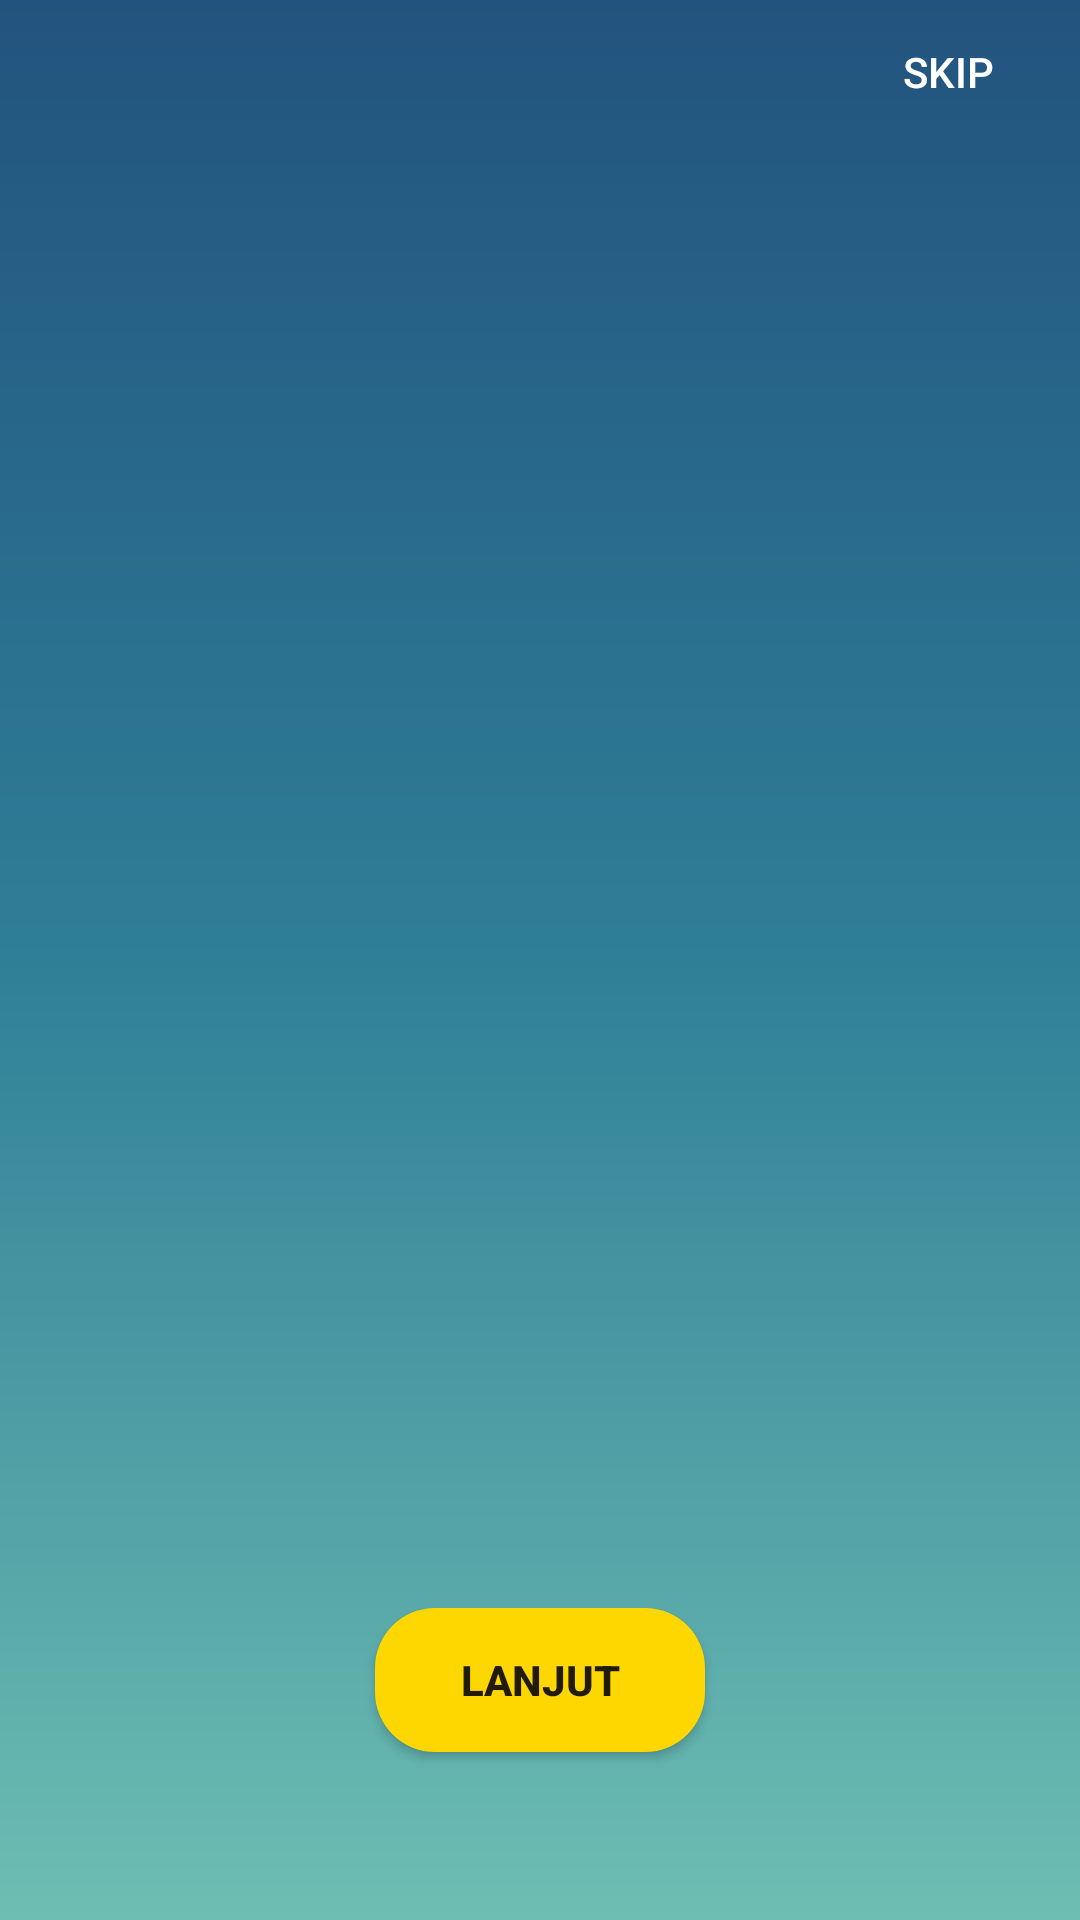

Layout XML and referenced resources for this Android screen:
<!-- AndroidManifest.xml: application theme Theme.ME -->
<!-- res/layout/activity_walkthrough.xml -->
<?xml version="1.0" encoding="utf-8"?>
<RelativeLayout xmlns:android="http://schemas.android.com/apk/res/android"
    xmlns:app="http://schemas.android.com/apk/res-auto"
    xmlns:tools="http://schemas.android.com/tools"
    android:layout_width="match_parent"
    android:layout_height="match_parent"
    tools:context=".Walkthrough"
    android:background="@drawable/background">

    <androidx.viewpager.widget.ViewPager
        android:id="@+id/view_pager"
        android:layout_width="match_parent"
        android:layout_height="match_parent" />

    <LinearLayout
        android:layout_width="match_parent"
        android:layout_height="wrap_content"
        android:layout_alignParentStart="true"
        android:layout_alignParentLeft="true"
        android:layout_alignParentEnd="true"
        android:layout_alignParentRight="true"
        android:layout_alignParentBottom="true"
        android:gravity="center"
        android:orientation="vertical">

        <androidx.appcompat.widget.AppCompatButton
            android:id="@+id/btn_got_it"
            android:layout_width="wrap_content"
            android:layout_height="wrap_content"
            android:background="@drawable/btn_round"
            android:text="Lanjut"
            android:textStyle="bold" />

        <LinearLayout
            android:id="@+id/layoutDots"
            android:layout_width="match_parent"
            android:layout_height="?attr/actionBarSize"
            android:gravity="center"
            android:orientation="horizontal" />

    </LinearLayout>

    <LinearLayout
        android:layout_width="match_parent"
        android:layout_height="wrap_content"
        android:layout_alignParentStart="true"
        android:layout_alignParentLeft="true"
        android:layout_alignParentTop="true"
        android:fitsSystemWindows="true"
        android:orientation="horizontal">

        <View
            android:layout_width="0dp"
            android:layout_height="1dp"
            android:layout_weight="1" />

        <Button
            android:id="@+id/btn_skip"
            style="@style/Base.Widget.AppCompat.Button.Borderless"
            android:layout_width="wrap_content"
            android:layout_height="wrap_content"
            android:text="SKIP"
            android:textColor="@android:color/white" />

    </LinearLayout>

</RelativeLayout>
<!-- resources referenced by this layout -->
<resources>
  <!-- drawable background (drawable) -->
  <?xml version="1.0" encoding="utf-8"?>
  <shape xmlns:android="http://schemas.android.com/apk/res/android">
      <gradient
          android:startColor="#22537E"
          android:centerColor="#2F7F98"
          android:endColor="#6EBEB3"
          android:angle="270"
          />
  </shape>
  <!-- drawable btn_round (drawable) -->
  <?xml version="1.0" encoding="utf-8"?>
  <selector xmlns:android="http://schemas.android.com/apk/res/android">
      <item android:state_pressed="true">
  
          <layer-list>
              <item>
                  <shape android:shape="rectangle">
                      <corners android:radius="20dp" />
                      <solid android:color="@color/DarkGold" />
                      <size android:width="110dp" android:height="40dp" />
                  </shape>
              </item>
          </layer-list>
  
      </item>
      <item android:state_focused="true">
  
          <layer-list>
              <item>
                  <shape android:shape="rectangle">
                      <corners android:radius="20dp" />
                      <solid android:color="@color/DarkGold" />
                      <size android:width="110dp" android:height="40dp" />
                  </shape>
              </item>
          </layer-list>
  
      </item>
  
      <item>
  
          <layer-list>
              <item>
                  <shape android:shape="rectangle">
                      <corners android:radius="20dp" />
                      <solid android:color="@color/Gold" />
                      <size android:width="110dp" android:height="40dp" />
                  </shape>
              </item>
          </layer-list>
  
      </item>
  </selector>
  <style name="Theme.ME" parent="Theme.MaterialComponents.DayNight.NoActionBar">
          
          <item name="colorPrimary">@color/purple_500</item>
          <item name="colorPrimaryVariant">@color/purple_700</item>
          <item name="colorOnPrimary">@color/white</item>
          
          <item name="colorSecondary">@color/teal_200</item>
          <item name="colorSecondaryVariant">@color/teal_700</item>
          <item name="colorOnSecondary">@color/black</item>
          
          <item name="android:statusBarColor" tools:targetApi="l">?attr/colorPrimaryVariant</item>
          
      </style>
  <color name="DarkGold">#D1B000</color>
  <color name="Gold">#ffd700</color>
  <color name="purple_500">#FF6200EE</color>
  <color name="purple_700">#FF3700B3</color>
  <color name="white">#FFFFFFFF</color>
  <color name="teal_200">#FF03DAC5</color>
  <color name="teal_700">#FF018786</color>
  <color name="black">#FF000000</color>
</resources>
